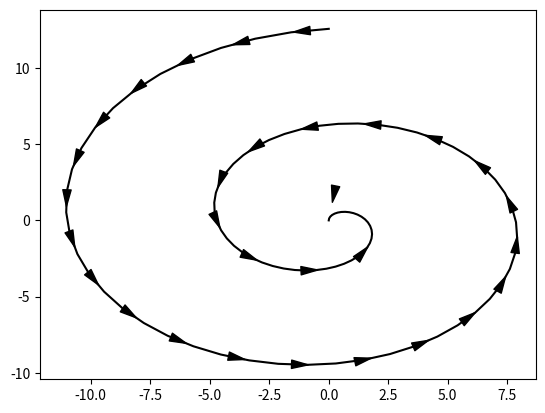

Write the Python code that produced this figure.
########################################################################
#
#  Matplotlibのplt.plotに矢印のアノーテーションをつける
#  https://stackoverflow.com/a/19102353
#
########################################################################
import numpy as np
import matplotlib.pyplot as plt


def arrowplot(
    axes, x, y, narrs=30, dspace=0.5,
    hl=0.3, hw=6, c='black'
):
    '''
    narrs  :  Number of arrows that will be drawn along the curve

    dspace :  Shift the position of the arrows along the curve.
              Should be between 0. and 1.

    hl     :  length of the arrow head

    hw     :  width of the arrow head

    c      :  color of the edge and face of the arrow head
    '''

    # r is the distance spanned between pairs of points
    r = [0]
    for i in range(1, len(x)):
        dx = x[i]-x[i-1]
        dy = y[i]-y[i-1]
        r.append(np.sqrt(dx*dx+dy*dy))
    r = np.array(r)

    # rtot is a cumulative sum of r, it's used to save time
    rtot = []
    for i in range(len(r)):
        rtot.append(r[0:i].sum())
    rtot.append(r.sum())

    # based on narrs set the arrow spacing
    aspace = r.sum() / narrs

    arrowData = []  # will hold tuples of x,y,theta for each arrow
    arrowPos = aspace*(dspace)  # current point on walk along data
    # could set arrowPos to 0 if you want
    # an arrow at the beginning of the curve

    ndrawn = 0
    rcount = 1
    while arrowPos < r.sum() and ndrawn < narrs:
        x1, x2 = x[rcount-1], x[rcount]
        y1, y2 = y[rcount-1], y[rcount]
        da = arrowPos-rtot[rcount]
        theta = np.arctan2((x2-x1), (y2-y1))
        ax = np.sin(theta)*da+x1
        ay = np.cos(theta)*da+y1
        arrowData.append((ax, ay, theta))
        ndrawn += 1
        arrowPos += aspace
        while arrowPos > rtot[rcount+1]:
            rcount += 1
            if arrowPos > rtot[-1]:
                break

    # could be done in above block if you want
    for ax, ay, theta in arrowData:
        # use aspace as a guide for size and length of things
        # scaling factors were chosen by experimenting a bit

        dx0 = np.sin(theta)*hl/2. + ax
        dy0 = np.cos(theta)*hl/2. + ay
        dx1 = -1.*np.sin(theta)*hl/2. + ax
        dy1 = -1.*np.cos(theta)*hl/2. + ay

        ax0 = dx1
        ay0 = dy1
        ax1 = dx0
        ay1 = dy0

        axes.annotate(
            '',
            xy=(ax0, ay0), xycoords='data',
            xytext=(ax1, ay1), textcoords='data',
            arrowprops=dict(headwidth=hw, frac=1., ec=c, fc=c)
        )

    axes.plot(x, y, color=c)
    axes.set_xlim(x.min()*1.1, x.max()*1.1)
    axes.set_ylim(y.min()*1.1, y.max()*1.1)


if __name__ == '__main__':
    fig = plt.figure()
    axes = fig.add_subplot(111)

    # my random data
    l = np.linspace(0.0, 4.0*np.pi, 100)
    x = l * np.sin(l)
    y = l * np.cos(l)
    arrowplot(axes, x, y)

    plt.show()
